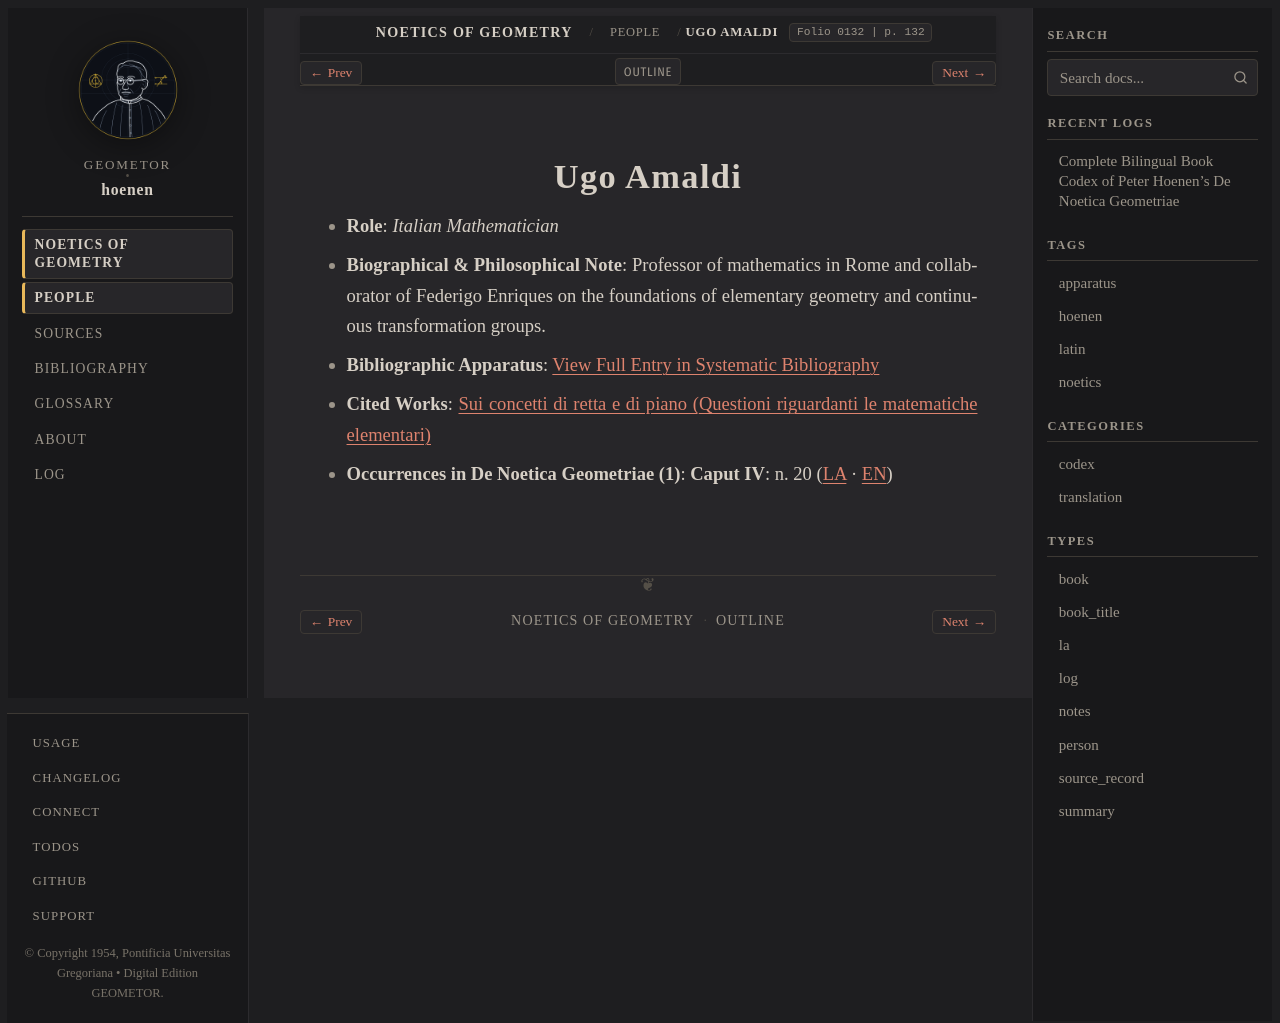

repository: geometor/hoenen · page: de_noetica_geometriae/people/amaldi.html · generator: sphinx

:type: person
:layout: book
:death_year: 1957
:death_label: 1957
:lifespan: 1875 – 1957
:excerpt: Role: Italian Mathematician*
:folio: 0132
:page: 132

.. _person-amaldi:

Ugo Amaldi
==========

* **Role**: *Italian Mathematician*
* **Biographical & Philosophical Note**: Professor of mathematics in Rome and collaborator of Federigo Enriques on the foundations of elementary geometry and continuous transformation groups.
* **Bibliographic Apparatus**: :ref:`View Full Entry in Systematic Bibliography <bib-amaldi-ugo>`
* **Cited Works**: `Sui concetti di retta e di piano (Questioni riguardanti le matematiche elementari) <bibliography.html#work-amaldi-concetti-retta-piano>`__
* **Occurrences in De Noetica Geometriae (1)**: **Caput IV**: n. 20 (`LA <caput-4/caput-4.html#occ-person-amaldi-1>`__ · `EN <caput-4/caput-4-en.html#occ-person-amaldi-1>`__)
